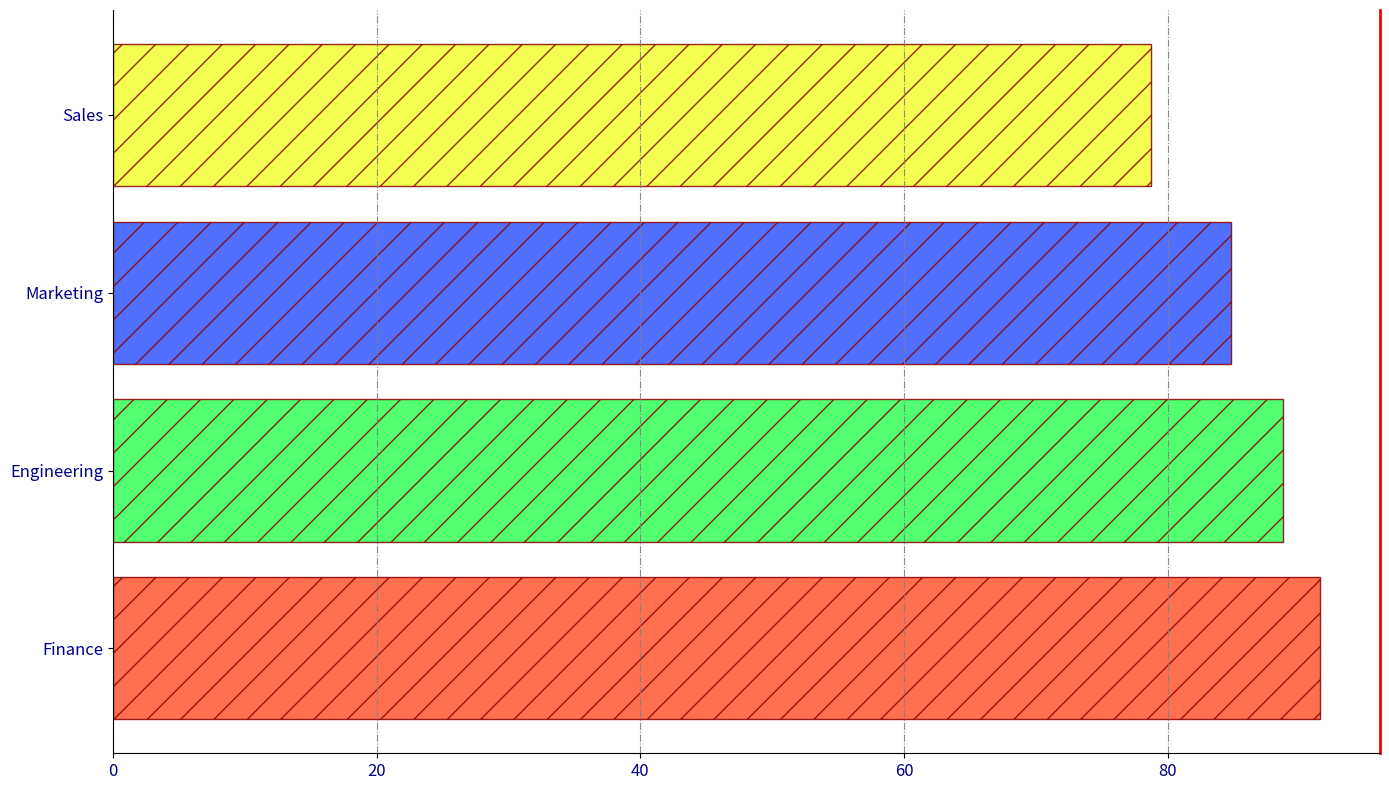

This figure's Python source:
import matplotlib.pyplot as plt
import numpy as np

departments = ['Engineering', 'Marketing', 'Sales', 'Finance']

performance_scores = {
    'Engineering': [88, 92, 85, 90],
    'Marketing': [82, 85, 88, 84],
    'Sales': [77, 79, 81, 78],
    'Finance': [90, 93, 91, 92]
}

data = [np.array(performance_scores[department]) for department in departments]
average_scores = [np.mean(scores) for scores in data]

sorted_indices = np.argsort(average_scores)[::-1]
sorted_departments = [departments[i] for i in sorted_indices]
sorted_average_scores = [average_scores[i] for i in sorted_indices]

fig, ax = plt.subplots(figsize=(14, 8))
bars = ax.barh(
    sorted_departments, sorted_average_scores,
    color=['#FF5733', '#33FF57', '#3357FF', '#F3FF33'], 
    alpha=0.85, edgecolor='darkred', hatch='/'
)

plt.xticks(fontsize=12, color='darkblue')
plt.yticks(fontsize=12, color='darkblue')
ax.grid(axis='x', linestyle='-.', color='gray', alpha=0.9)
ax.spines['top'].set_visible(False)
ax.spines['right'].set_linewidth(2)
ax.spines['right'].set_color('red')

plt.tight_layout()
plt.show()
